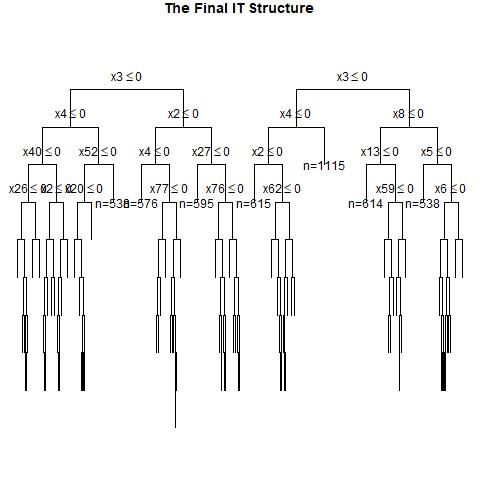

Values plotted in this chart, from the file beside it:
, x1, x2, x3, x4, x5, x6, x7, x8, x9, x10, x11, x12, x13, x14, x15, x16, x17, x18, x19, x20, x21, x22, x23
1, 1, 0, 1, 1, 0, 1, 0, 0, 0, 1, 0, 1, 0, 0, 1, 0, 0, 1, 0, 1, 1, 0, 1
2, 1, 1, 0, 0, 1, 0, 0, 0, 0, 1, 0, 1, 1, 1, 1, 0, 1, 1, 1, 1, 1, 1, 0
3, 0, 1, 1, 1, 1, 0, 1, 0, 1, 0, 1, 0, 1, 0, 0, 0, 1, 0, 0, 1, 1, 0, 0
4, 1, 0, 0, 1, 1, 0, 1, 0, 0, 0, 0, 0, 1, 0, 0, 1, 1, 1, 0, 1, 0, 1, 1
5, 1, 0, 0, 0, 1, 1, 0, 1, 0, 1, 1, 1, 0, 1, 0, 0, 0, 1, 1, 1, 0, 1, 1
6, 1, 0, 0, 0, 0, 1, 0, 1, 1, 1, 0, 0, 1, 0, 1, 0, 0, 1, 1, 1, 1, 1, 1
7, 1, 0, 0, 1, 1, 0, 1, 0, 1, 0, 1, 1, 0, 1, 1, 1, 0, 1, 1, 1, 0, 1, 0
8, 0, 0, 0, 0, 0, 1, 1, 1, 1, 0, 0, 1, 1, 1, 0, 1, 0, 1, 1, 0, 0, 0, 0
9, 1, 0, 0, 0, 1, 1, 1, 0, 0, 1, 0, 1, 1, 0, 0, 1, 1, 0, 1, 1, 0, 1, 0
10, 0, 1, 0, 0, 1, 1, 0, 1, 0, 1, 1, 1, 0, 0, 0, 0, 1, 1, 1, 0, 1, 1, 1
11, 1, 0, 1, 1, 0, 1, 0, 1, 0, 0, 1, 0, 1, 0, 1, 0, 1, 1, 1, 1, 1, 0, 0
12, 0, 0, 1, 0, 0, 1, 1, 0, 1, 0, 1, 0, 0, 0, 1, 0, 0, 1, 1, 1, 0, 1, 1
13, 0, 1, 1, 0, 1, 1, 0, 1, 1, 0, 1, 1, 0, 0, 0, 1, 1, 1, 0, 1, 0, 1, 0
14, 0, 1, 0, 0, 1, 1, 0, 0, 0, 0, 1, 1, 1, 0, 0, 1, 0, 1, 0, 0, 1, 1, 0
15, 0, 1, 1, 1, 0, 1, 1, 1, 1, 0, 0, 0, 0, 0, 0, 0, 1, 0, 0, 0, 1, 0, 0
16, 0, 1, 0, 1, 0, 1, 1, 0, 0, 0, 0, 1, 1, 0, 0, 1, 0, 1, 1, 1, 0, 1, 0
17, 1, 0, 0, 1, 0, 0, 0, 0, 0, 0, 0, 0, 0, 0, 1, 1, 1, 1, 0, 0, 0, 0, 0
18, 1, 1, 1, 1, 0, 0, 0, 0, 1, 1, 0, 0, 0, 0, 0, 0, 0, 1, 1, 1, 1, 1, 0
19, 1, 1, 0, 1, 0, 0, 0, 1, 1, 0, 0, 1, 0, 1, 0, 1, 1, 0, 1, 0, 0, 1, 1
20, 1, 0, 1, 0, 1, 1, 1, 0, 1, 1, 1, 1, 0, 1, 0, 0, 0, 1, 0, 0, 0, 1, 1
21, 1, 0, 1, 1, 1, 1, 0, 0, 1, 1, 0, 0, 0, 0, 0, 1, 0, 0, 1, 1, 1, 1, 1
22, 0, 0, 1, 0, 1, 1, 0, 1, 1, 0, 0, 1, 0, 0, 0, 0, 0, 1, 0, 0, 1, 1, 1
23, 0, 1, 1, 1, 0, 0, 1, 1, 0, 1, 1, 1, 0, 0, 0, 1, 0, 1, 0, 0, 0, 1, 1
24, 1, 1, 0, 1, 0, 1, 1, 0, 0, 1, 1, 0, 1, 1, 0, 0, 1, 1, 1, 0, 1, 1, 0
25, 0, 1, 0, 1, 1, 1, 0, 1, 1, 0, 0, 1, 0, 0, 0, 0, 0, 0, 1, 0, 1, 0, 0
26, 0, 1, 0, 1, 0, 1, 0, 1, 1, 1, 1, 0, 1, 0, 1, 0, 1, 1, 1, 1, 0, 1, 1
27, 0, 1, 0, 0, 0, 0, 0, 1, 0, 0, 1, 1, 1, 1, 0, 0, 1, 1, 0, 1, 1, 0, 0
28, 0, 0, 1, 1, 0, 1, 1, 1, 1, 1, 0, 0, 1, 1, 1, 0, 1, 1, 0, 1, 0, 0, 0
29, 1, 1, 1, 1, 0, 0, 1, 1, 1, 1, 1, 0, 1, 0, 0, 0, 0, 1, 1, 1, 1, 1, 0
30, 1, 1, 1, 0, 1, 1, 1, 0, 1, 1, 0, 0, 0, 0, 0, 1, 0, 1, 0, 1, 0, 1, 1
31, 0, 1, 1, 0, 1, 1, 0, 0, 0, 0, 1, 1, 1, 0, 0, 0, 0, 0, 0, 0, 1, 1, 1
32, 0, 1, 1, 1, 1, 1, 1, 0, 0, 1, 1, 1, 1, 1, 0, 1, 0, 1, 0, 0, 1, 1, 0
33, 1, 0, 0, 0, 0, 0, 1, 1, 0, 1, 0, 0, 1, 1, 0, 0, 0, 0, 1, 1, 1, 0, 0
34, 1, 1, 0, 1, 0, 0, 0, 0, 1, 1, 0, 1, 0, 0, 0, 0, 0, 1, 0, 1, 0, 0, 0
35, 1, 0, 1, 1, 1, 1, 1, 1, 0, 1, 1, 1, 1, 1, 1, 0, 1, 1, 1, 1, 1, 0, 0
36, 1, 0, 0, 0, 1, 0, 1, 1, 1, 0, 0, 1, 1, 1, 0, 1, 0, 0, 0, 0, 1, 1, 0
37, 0, 0, 1, 0, 1, 1, 0, 1, 0, 1, 1, 1, 1, 0, 0, 0, 1, 1, 1, 1, 1, 1, 1
38, 0, 1, 1, 0, 0, 1, 0, 1, 0, 0, 1, 0, 0, 1, 0, 0, 0, 1, 0, 0, 0, 1, 1
39, 1, 1, 1, 0, 1, 1, 1, 1, 0, 1, 0, 1, 1, 1, 1, 0, 0, 1, 1, 0, 0, 0, 0
40, 1, 0, 0, 1, 0, 1, 1, 1, 1, 0, 1, 0, 1, 0, 0, 1, 0, 0, 1, 0, 1, 0, 1
41, 1, 1, 1, 0, 1, 0, 0, 1, 1, 1, 0, 0, 1, 1, 0, 0, 1, 1, 1, 0, 0, 0, 1
42, 1, 1, 0, 1, 0, 0, 0, 1, 1, 1, 0, 1, 1, 1, 0, 1, 1, 0, 0, 0, 1, 1, 0
43, 1, 1, 0, 0, 0, 0, 0, 1, 1, 1, 0, 0, 1, 0, 0, 0, 1, 0, 1, 0, 1, 0, 1
44, 0, 1, 0, 0, 1, 1, 1, 0, 1, 1, 0, 0, 0, 1, 1, 0, 0, 1, 0, 1, 1, 1, 0
45, 0, 0, 1, 0, 1, 1, 1, 0, 0, 1, 1, 1, 0, 0, 0, 0, 0, 1, 0, 0, 1, 1, 1
46, 1, 0, 0, 1, 0, 1, 0, 0, 0, 0, 1, 0, 0, 1, 1, 0, 0, 1, 1, 1, 1, 0, 0
47, 0, 0, 1, 0, 0, 1, 1, 0, 0, 1, 1, 1, 0, 1, 1, 1, 0, 1, 0, 0, 0, 1, 0
48, 1, 0, 1, 0, 1, 1, 0, 1, 0, 1, 0, 1, 1, 1, 1, 0, 1, 0, 1, 0, 1, 1, 1
49, 0, 1, 0, 1, 0, 1, 1, 0, 0, 1, 1, 0, 1, 1, 1, 1, 1, 1, 0, 0, 0, 1, 1
50, 1, 1, 1, 1, 1, 0, 0, 0, 0, 1, 1, 1, 1, 0, 1, 0, 0, 1, 0, 1, 0, 0, 0
51, 0, 0, 0, 0, 1, 0, 1, 1, 1, 0, 1, 0, 0, 1, 1, 0, 0, 0, 1, 1, 1, 0, 1
52, 1, 0, 1, 1, 1, 1, 1, 0, 1, 1, 0, 1, 1, 1, 1, 0, 0, 0, 0, 1, 1, 1, 0
53, 0, 1, 0, 1, 1, 0, 0, 1, 1, 1, 0, 1, 1, 1, 0, 0, 1, 0, 0, 1, 1, 0, 1
54, 1, 1, 0, 1, 0, 0, 1, 1, 1, 0, 1, 1, 0, 0, 0, 1, 0, 0, 0, 0, 1, 1, 0
55, 0, 1, 0, 1, 1, 0, 0, 0, 1, 0, 0, 0, 1, 1, 0, 0, 1, 0, 0, 1, 1, 0, 0
56, 0, 1, 0, 0, 0, 0, 1, 0, 1, 1, 0, 0, 0, 0, 1, 0, 1, 0, 1, 1, 1, 0, 1
57, 1, 1, 1, 0, 1, 1, 0, 1, 0, 0, 0, 0, 1, 1, 1, 1, 0, 1, 1, 0, 1, 1, 1
58, 0, 1, 1, 0, 1, 1, 1, 0, 1, 1, 1, 1, 1, 0, 0, 0, 0, 0, 1, 1, 1, 0, 0
59, 0, 1, 1, 0, 0, 0, 1, 1, 0, 1, 0, 1, 0, 0, 1, 0, 0, 0, 1, 1, 1, 1, 0
60, 0, 0, 0, 0, 1, 0, 0, 0, 1, 0, 0, 0, 0, 0, 0, 1, 0, 0, 0, 1, 0, 0, 0
... 940 more rows
